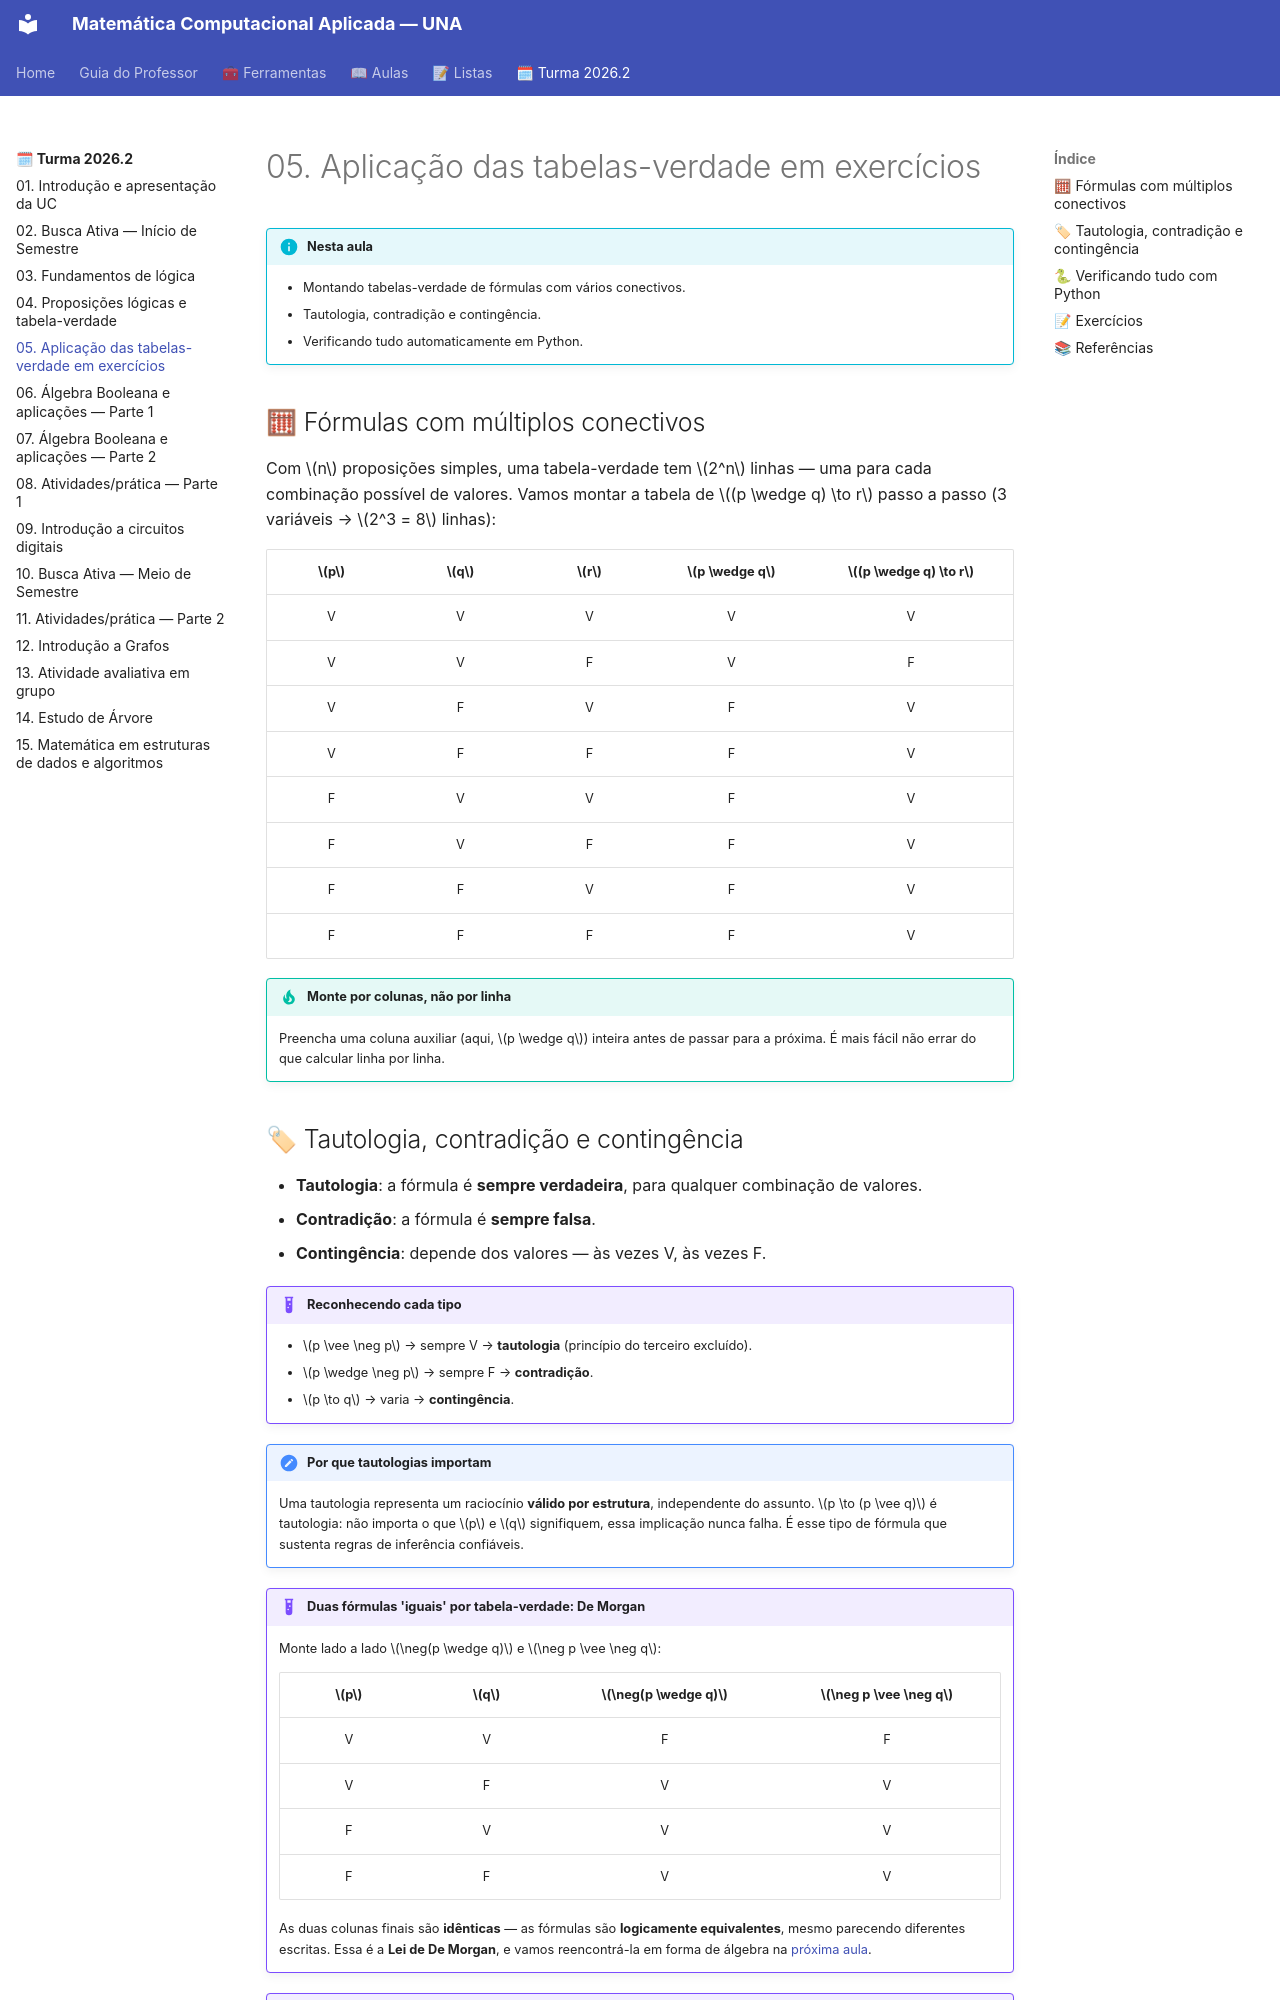

repository: danhpaiva/una-mca-zensical-202602 · page: turma-202602/05-aula/index.html · generator: mkdocs

# 05. Aplicação das tabelas-verdade em exercícios

!!! info "Nesta aula"
    - Montando tabelas-verdade de fórmulas com vários conectivos.
    - Tautologia, contradição e contingência.
    - Verificando tudo automaticamente em Python.

## 🧮 Fórmulas com múltiplos conectivos

Com $n$ proposições simples, uma tabela-verdade tem $2^n$ linhas — uma para
cada combinação possível de valores. Vamos montar a tabela de
$(p \wedge q) \to r$ passo a passo (3 variáveis → $2^3 = 8$ linhas):

| $p$ | $q$ | $r$ | $p \wedge q$ | $(p \wedge q) \to r$ |
| :-: | :-: | :-: | :-: | :-: |
| V | V | V | V | V |
| V | V | F | V | F |
| V | F | V | F | V |
| V | F | F | F | V |
| F | V | V | F | V |
| F | V | F | F | V |
| F | F | V | F | V |
| F | F | F | F | V |

!!! tip "Monte por colunas, não por linha"
    Preencha uma coluna auxiliar (aqui, $p \wedge q$) inteira antes de passar
    para a próxima. É mais fácil não errar do que calcular linha por linha.
